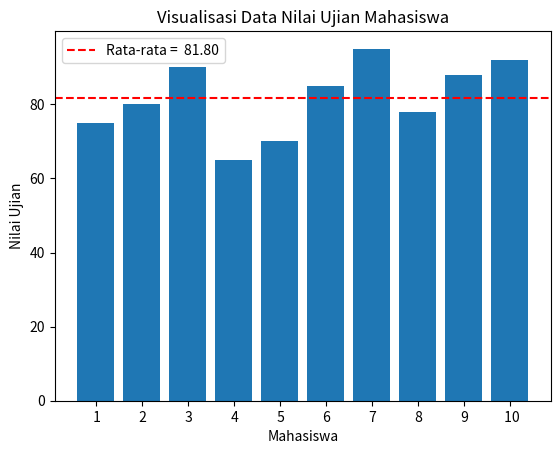

Here is the Python script that generated this plot:
import matplotlib.pyplot as plt
from functools import reduce

# Data nilai-nilai ujian mahasiswa
nilai_mahasiswa = [75, 80, 90, 65, 70, 85, 95, 78, 88, 92]

# TODO 1: Menghitung rata-rata menggunakan fungsi reduce
rata_rata = reduce(lambda a, b: a + b, nilai_mahasiswa) / len(nilai_mahasiswa)
print(f"Rata-rata nilai mahasiswa adalah: {rata_rata}")

# TODO 2: Membuat label mahasiswa (sumbu x) dalam bentuk fungsional dinamis (list-map-lamda)
label_mahasiswa = list(map(lambda x: f" {x+1}", range(len(nilai_mahasiswa))))

# TODO 3: Visualisasi data dalam bentuk diagram batang
plt.bar(label_mahasiswa, nilai_mahasiswa)
plt.xlabel('Mahasiswa')
plt.ylabel('Nilai Ujian')
plt.title('Visualisasi Data Nilai Ujian Mahasiswa')
plt.axhline(y=rata_rata, color='red', linestyle='--', label=f'Rata-rata = {rata_rata: .2f}')
plt.legend()

plt.show()
